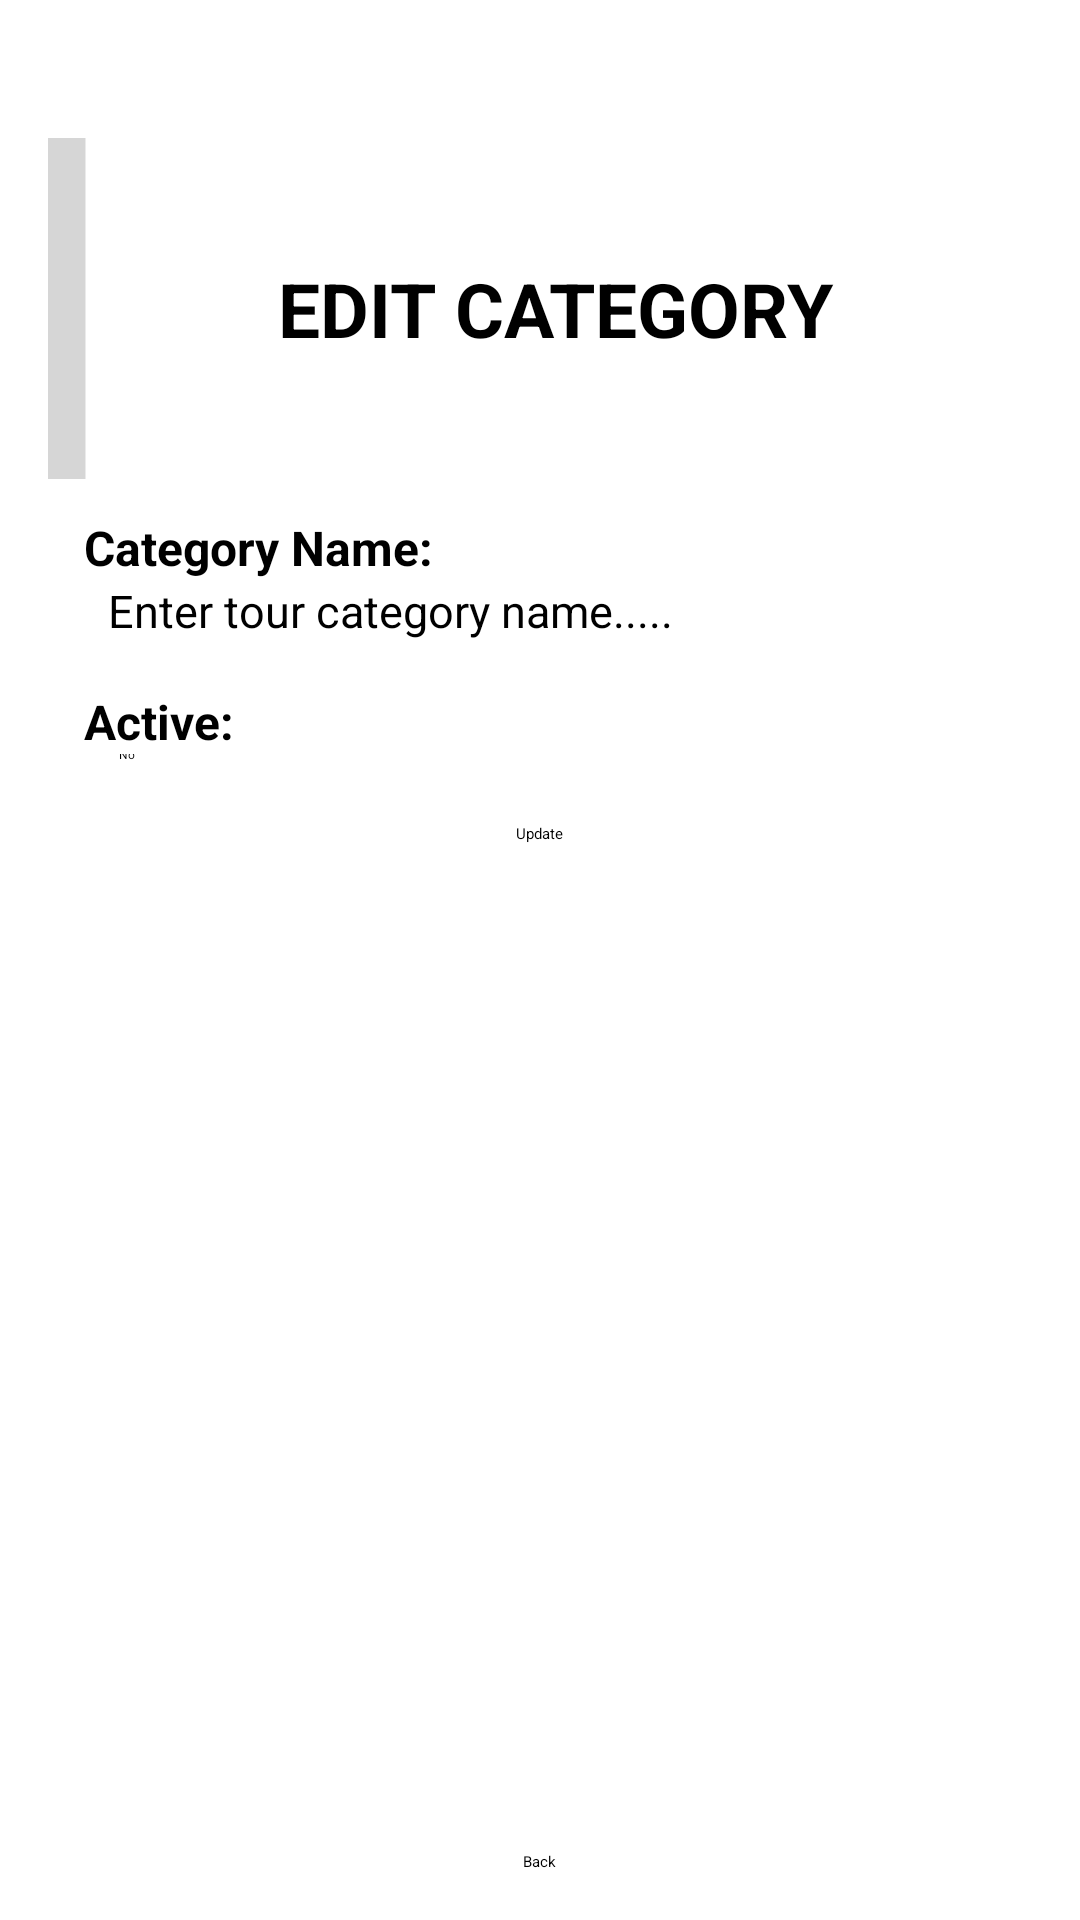

Android layout source for this screen:
<!-- AndroidManifest.xml: application theme Theme.TravelApp -->
<!-- res/layout/activity_edit_category.xml -->
<?xml version="1.0" encoding="utf-8"?>
<LinearLayout xmlns:android="http://schemas.android.com/apk/res/android"
    xmlns:app="http://schemas.android.com/apk/res-auto"
    xmlns:tools="http://schemas.android.com/tools"
    android:id="@+id/main"
    android:layout_width="match_parent"
    android:layout_height="match_parent"
    tools:context=".admin.category.EditCategoryActivity"
    android:background="@drawable/gradient_background"
    android:orientation="vertical"
    android:padding="16dp">

    <LinearLayout
        android:layout_width="match_parent"
        android:layout_height="wrap_content"
        android:orientation="horizontal"
        android:paddingTop="30dp">

        <ImageButton
            android:id="@+id/back_homepage_admin"
            android:layout_width="wrap_content"
            android:layout_height="match_parent"
            android:src="@drawable/icon_before"
            android:background="#3333"
            android:scaleX="1.5"
            android:scaleY="1.5"
            android:padding="5dp" />

        <TextView
            android:layout_width="match_parent"
            android:layout_height="wrap_content"
            android:text="EDIT CATEGORY"
            android:gravity="center"
            android:textStyle="bold"
            android:textSize="25sp"
            android:padding="40dp" />
    </LinearLayout>

    <LinearLayout
        android:layout_width="match_parent"
        android:layout_height="wrap_content"
        android:layout_weight="1"
        android:orientation="vertical"
        android:padding="12dp">

        <LinearLayout
            android:layout_width="match_parent"
            android:layout_height="wrap_content"
            android:orientation="vertical">

            
            <TextView
                android:layout_width="wrap_content"
                android:layout_height="wrap_content"
                android:text="Category Name: "
                android:textSize="16sp"
                android:textStyle="bold" />

            <EditText
                android:id="@+id/edt_category_name"
                android:layout_width="match_parent"
                android:layout_height="wrap_content"
                android:layout_marginLeft="8dp"
                android:hint="Enter tour category name....."
                android:textSize="15sp" />

            
            <TextView
                android:layout_width="wrap_content"
                android:layout_height="wrap_content"
                android:layout_marginTop="16dp"
                android:text="Active: "
                android:textSize="16sp"
                android:textStyle="bold" />

            <Switch
                android:id="@+id/switch_active"
                android:layout_width="wrap_content"
                android:layout_height="wrap_content"
                android:layout_marginLeft="8dp"
                android:textOff="No"
                android:textOn="Yes" />
        </LinearLayout>

        <Button
            android:id="@+id/btn_update"
            android:layout_width="wrap_content"
            android:layout_height="40dp"
            android:layout_gravity="center"
            android:layout_marginTop="16dp"
            android:text="Update" />
    </LinearLayout>

    <Button
        android:id="@+id/btn_back"
        android:layout_width="wrap_content"
        android:layout_height="wrap_content"
        android:text="Back"
        android:layout_gravity="center"
        android:layout_marginTop="16dp" />

</LinearLayout>
<!-- resources referenced by this layout -->
<resources>

</resources>
